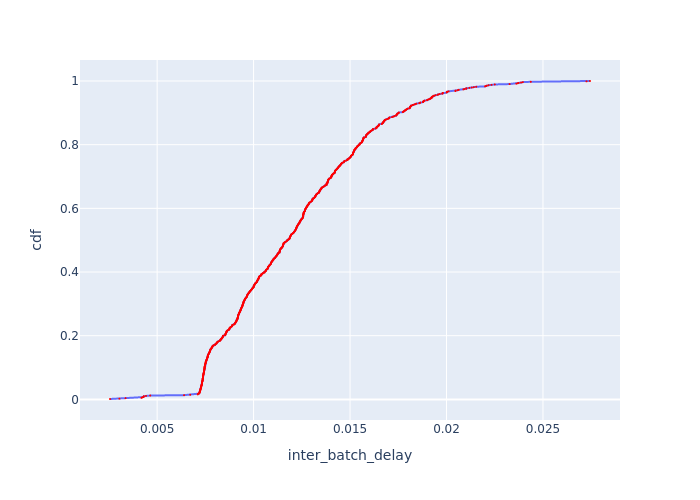

The file beside this chart, header and first rows:
Batch Id, inter_batch_delay, cdf
5, 0.002556, 0.001206
4, 0.003046, 0.002413
6, 0.003362, 0.003619
8, 0.004187, 0.004825
2, 0.004216, 0.006031
10, 0.004275, 0.007238
7, 0.004303, 0.008444
11, 0.004308, 0.00965
3, 0.004422, 0.01086
1, 0.004639, 0.01206
363, 0.006394, 0.01327
823, 0.006713, 0.01448
727, 0.007099, 0.01568
358, 0.007112, 0.01689
720, 0.007157, 0.01809
470, 0.007185, 0.0193
463, 0.007191, 0.02051
9, 0.007192, 0.02171
491, 0.007205, 0.02292
718, 0.007211, 0.02413
482, 0.007221, 0.02533
722, 0.007223, 0.02654
489, 0.007228, 0.02774
362, 0.007237, 0.02895
361, 0.007242, 0.03016
728, 0.007243, 0.03136
719, 0.007255, 0.03257
483, 0.007256, 0.03378
721, 0.007262, 0.03498
493, 0.007277, 0.03619
733, 0.007277, 0.03739
729, 0.007281, 0.0386
357, 0.007285, 0.03981
488, 0.007287, 0.04101
726, 0.007291, 0.04222
350, 0.007301, 0.04343
365, 0.007307, 0.04463
352, 0.00731, 0.04584
742, 0.00731, 0.04704
741, 0.007318, 0.04825
724, 0.007319, 0.04946
490, 0.007319, 0.05066
479, 0.007326, 0.05187
191, 0.007328, 0.05308
390, 0.007329, 0.05428
339, 0.007342, 0.05549
347, 0.007345, 0.05669
793, 0.007349, 0.0579
359, 0.007352, 0.05911
732, 0.007357, 0.06031
466, 0.00736, 0.06152
336, 0.007361, 0.06273
353, 0.007361, 0.06393
346, 0.007366, 0.06514
735, 0.007367, 0.06634
342, 0.007371, 0.06755
736, 0.007373, 0.06876
349, 0.007373, 0.06996
355, 0.007377, 0.07117
335, 0.007378, 0.07238
... 769 more rows
